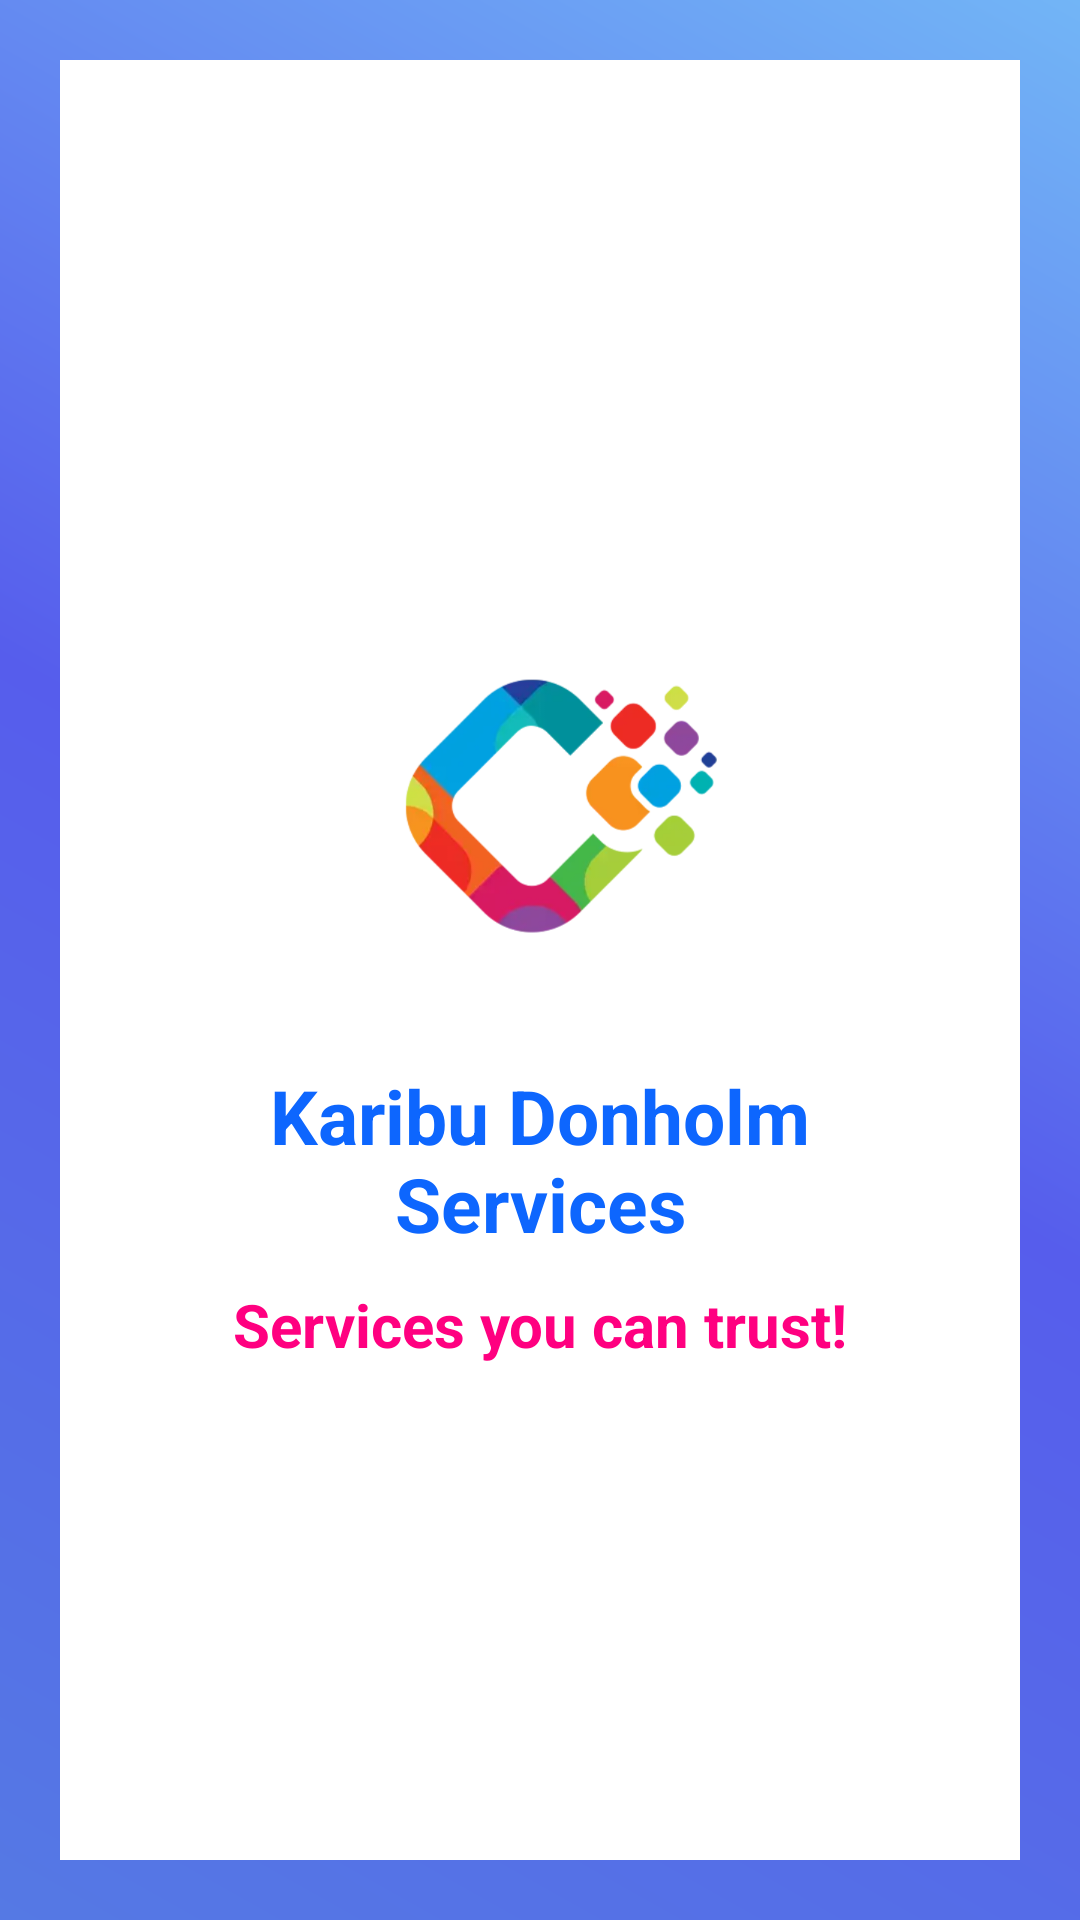

Here is an Android app screen rendered from its layout file. Give the layout XML and the strings, colors and styles it references.
<!-- AndroidManifest.xml: application theme Theme.ECommerceApp -->
<!-- res/layout/activitysplash_screen_main.xml -->
<?xml version="1.0" encoding="utf-8"?>
<LinearLayout xmlns:android="http://schemas.android.com/apk/res/android"
    xmlns:app="http://schemas.android.com/apk/res-auto"
    xmlns:tools="http://schemas.android.com/tools"
    android:layout_width="match_parent"
    android:layout_height="match_parent"
    android:orientation="vertical"
    android:padding="20dp"
    android:gravity="center_vertical"
    android:background="@drawable/background_design1"
    tools:context=".Activities.SplashScreenActivity">

    <LinearLayout
        android:layout_width="match_parent"
        android:layout_height="match_parent"
        android:gravity="center_vertical"
        android:background="#ffffff"
        android:orientation="vertical">

        <ImageView
            android:id="@+id/logo"
            android:layout_width="150dp"
            android:layout_height="150dp"
            android:src="@drawable/welcomelogo"
            android:layout_gravity="center"
            android:layout_marginTop="20dp"/>

        <TextView
            android:id="@+id/title"
            android:text="Karibu Donholm Services"
            android:textColor="#0d66fe"
            android:textSize="25sp"
            android:textStyle="bold"
            android:gravity="center"
            android:layout_marginLeft="20dp"
            android:layout_marginRight="20dp"
            android:layout_width="match_parent"
            android:layout_height="wrap_content"/>

        <TextView
            android:id="@+id/slogan"
            android:text="Services you can trust!"
            android:textColor="#ff0080"
            android:textSize="20sp"
            android:gravity="center"
            android:textStyle="bold"
            android:layout_marginTop="10dp"
            android:layout_width="match_parent"
            android:layout_height="wrap_content"/>

    </LinearLayout>


</LinearLayout>
<!-- resources referenced by this layout -->
<resources>
  <!-- drawable background_design1 (drawable) -->
  <?xml version="1.0" encoding="utf-8"?>
  <shape xmlns:android="http://schemas.android.com/apk/res/android">
  
      <gradient android:angle="45"
          android:startColor="#5579E4"
          android:centerColor="#565DEC"
          android:endColor="#72B5F6"
          ></gradient>
  </shape>
  <!-- drawable welcomelogo: png bitmap (drawable, 83439 bytes) -->
  <style name="Theme.ECommerceApp" parent="Theme.MaterialComponents.Light.NoActionBar">
          
          <item name="colorPrimary">@color/purple_500</item>
          <item name="colorPrimaryVariant">@color/purple_700</item>
          <item name="colorOnPrimary">@color/white</item>
          
          <item name="colorSecondary">@color/teal_200</item>
          <item name="colorSecondaryVariant">@color/teal_700</item>
          <item name="colorOnSecondary">@color/black</item>
          
          <item name="android:statusBarColor" tools:targetApi="l">?attr/colorPrimaryVariant</item>
          
      </style>
  <color name="purple_500">#FF6200EE</color>
  <color name="purple_700">#FF3700B3</color>
  <color name="white">#FFFFFFFF</color>
  <color name="teal_200">#FF03DAC5</color>
  <color name="teal_700">#FF018786</color>
  <color name="black">#FF000000</color>
</resources>
